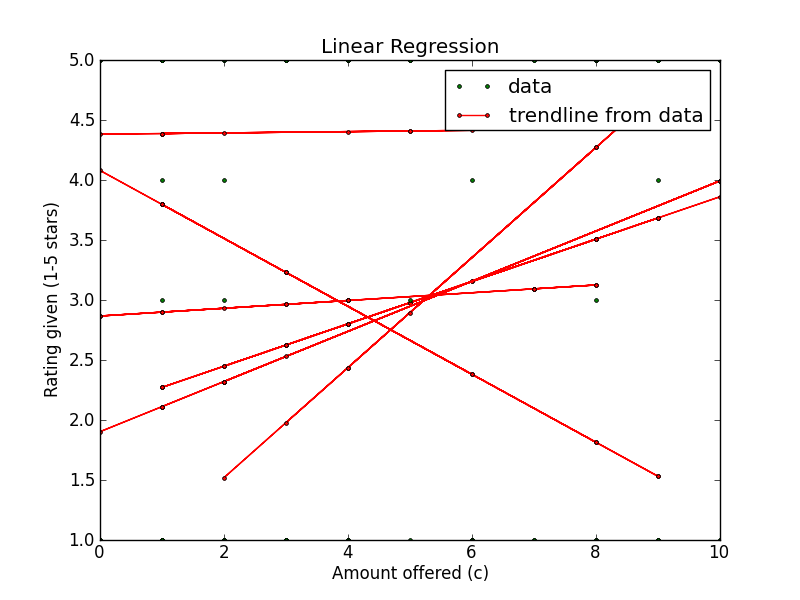

Data behind this chart, as committed beside it:
Amount offered, Rating Left, Accepted offer?, Turker ID
1, 5, False, AEGZMW654DV
1, 1, False, AEGZMW654DV
2, 1, False, AEGZMW654DV
4, 1, True, AEGZMW654DV
4, 5, True, AEGZMW654DV
4, 5, True, AEGZMW654DV
0, 5, False, AEGZMW654DV
8, 1, True, AEGZMW654DV
7, 1, True, A2AU4IF7RH6RR3
7, 5, False, A2AU4IF7RH6RR3
8, 5, True, A2AU4IF7RH6RR3
7, 5, True, A2AU4IF7RH6RR3
3, 1, False, A2AU4IF7RH6RR3
3, 5, False, A2AU4IF7RH6RR3
0, 1, False, A2AU4IF7RH6RR3
7, 1, True, A2AU4IF7RH6RR3
